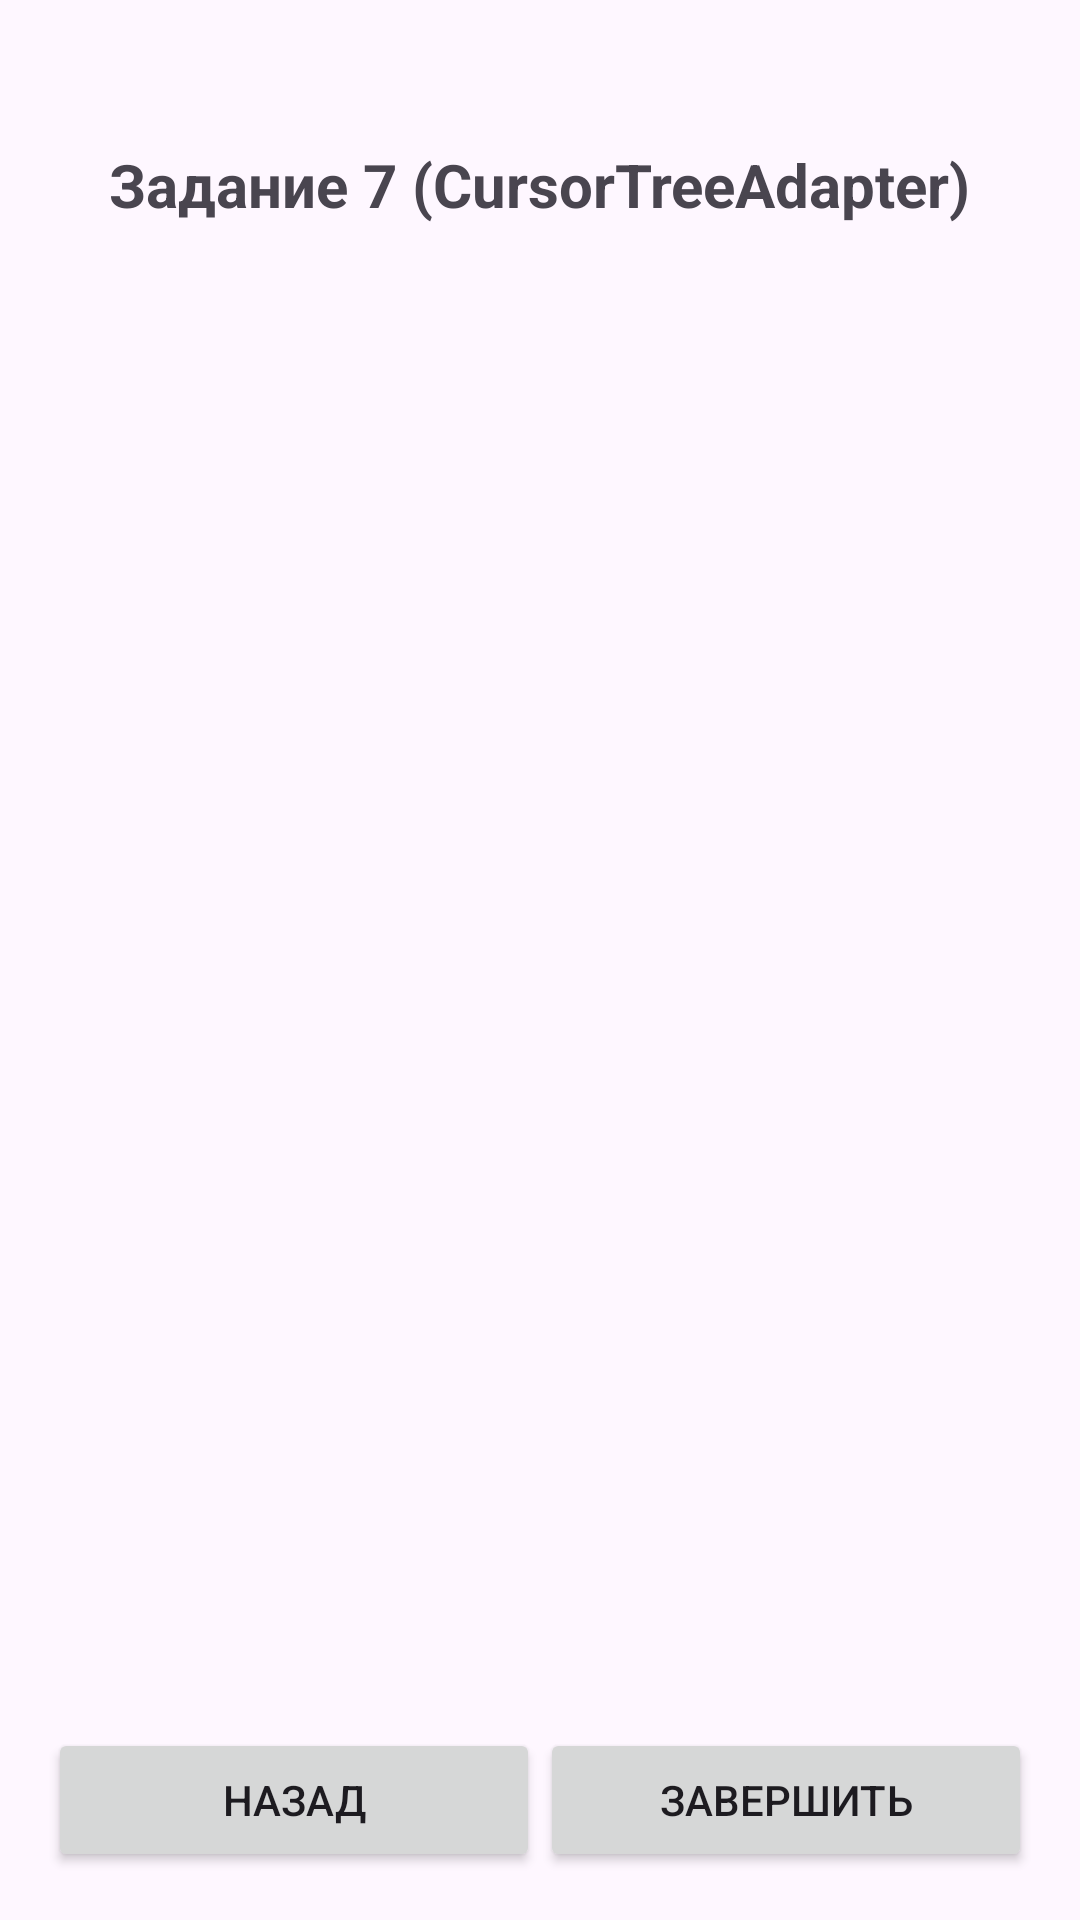

Layout XML and referenced resources for this Android screen:
<!-- AndroidManifest.xml: application theme Theme.Pr18KablukovPr23102 -->
<!-- res/layout/activity_task7.xml -->
<?xml version="1.0" encoding="utf-8"?>
<RelativeLayout xmlns:android="http://schemas.android.com/apk/res/android"
    android:layout_width="match_parent"
    android:layout_height="match_parent"
    android:padding="16dp">

    <TextView
        android:id="@+id/tvTitle"
        android:layout_width="wrap_content"
        android:layout_height="wrap_content"
        android:layout_alignParentTop="true"
        android:layout_centerHorizontal="true"
        android:layout_marginTop="32dp"
        android:layout_marginBottom="16dp"
        android:text="Задание 7 (CursorTreeAdapter)"
        android:textSize="20sp"
        android:textStyle="bold" />

    <ExpandableListView
        android:id="@+id/elvMain"
        android:layout_width="match_parent"
        android:layout_height="match_parent"
        android:layout_below="@id/tvTitle"
        android:layout_above="@+id/navigationButtons"
        android:layout_marginBottom="16dp"/>

    <LinearLayout
        android:id="@+id/navigationButtons"
        android:layout_width="match_parent"
        android:layout_height="wrap_content"
        android:layout_alignParentBottom="true"
        android:orientation="horizontal">

        <Button
            android:id="@+id/btnBack"
            android:layout_width="0dp"
            android:layout_height="wrap_content"
            android:layout_weight="1"
            android:text="Назад" />

        <Button
            android:id="@+id/btnFinish"
            android:layout_width="0dp"
            android:layout_height="wrap_content"
            android:layout_weight="1"
            android:text="Завершить" />
    </LinearLayout>
</RelativeLayout>
<!-- resources referenced by this layout -->
<resources>
  <style name="Theme.Pr18KablukovPr23102" parent="Base.Theme.Pr18KablukovPr23102" />
  <style name="Base.Theme.Pr18KablukovPr23102" parent="Theme.Material3.DayNight.NoActionBar">
          
          
      </style>
</resources>
